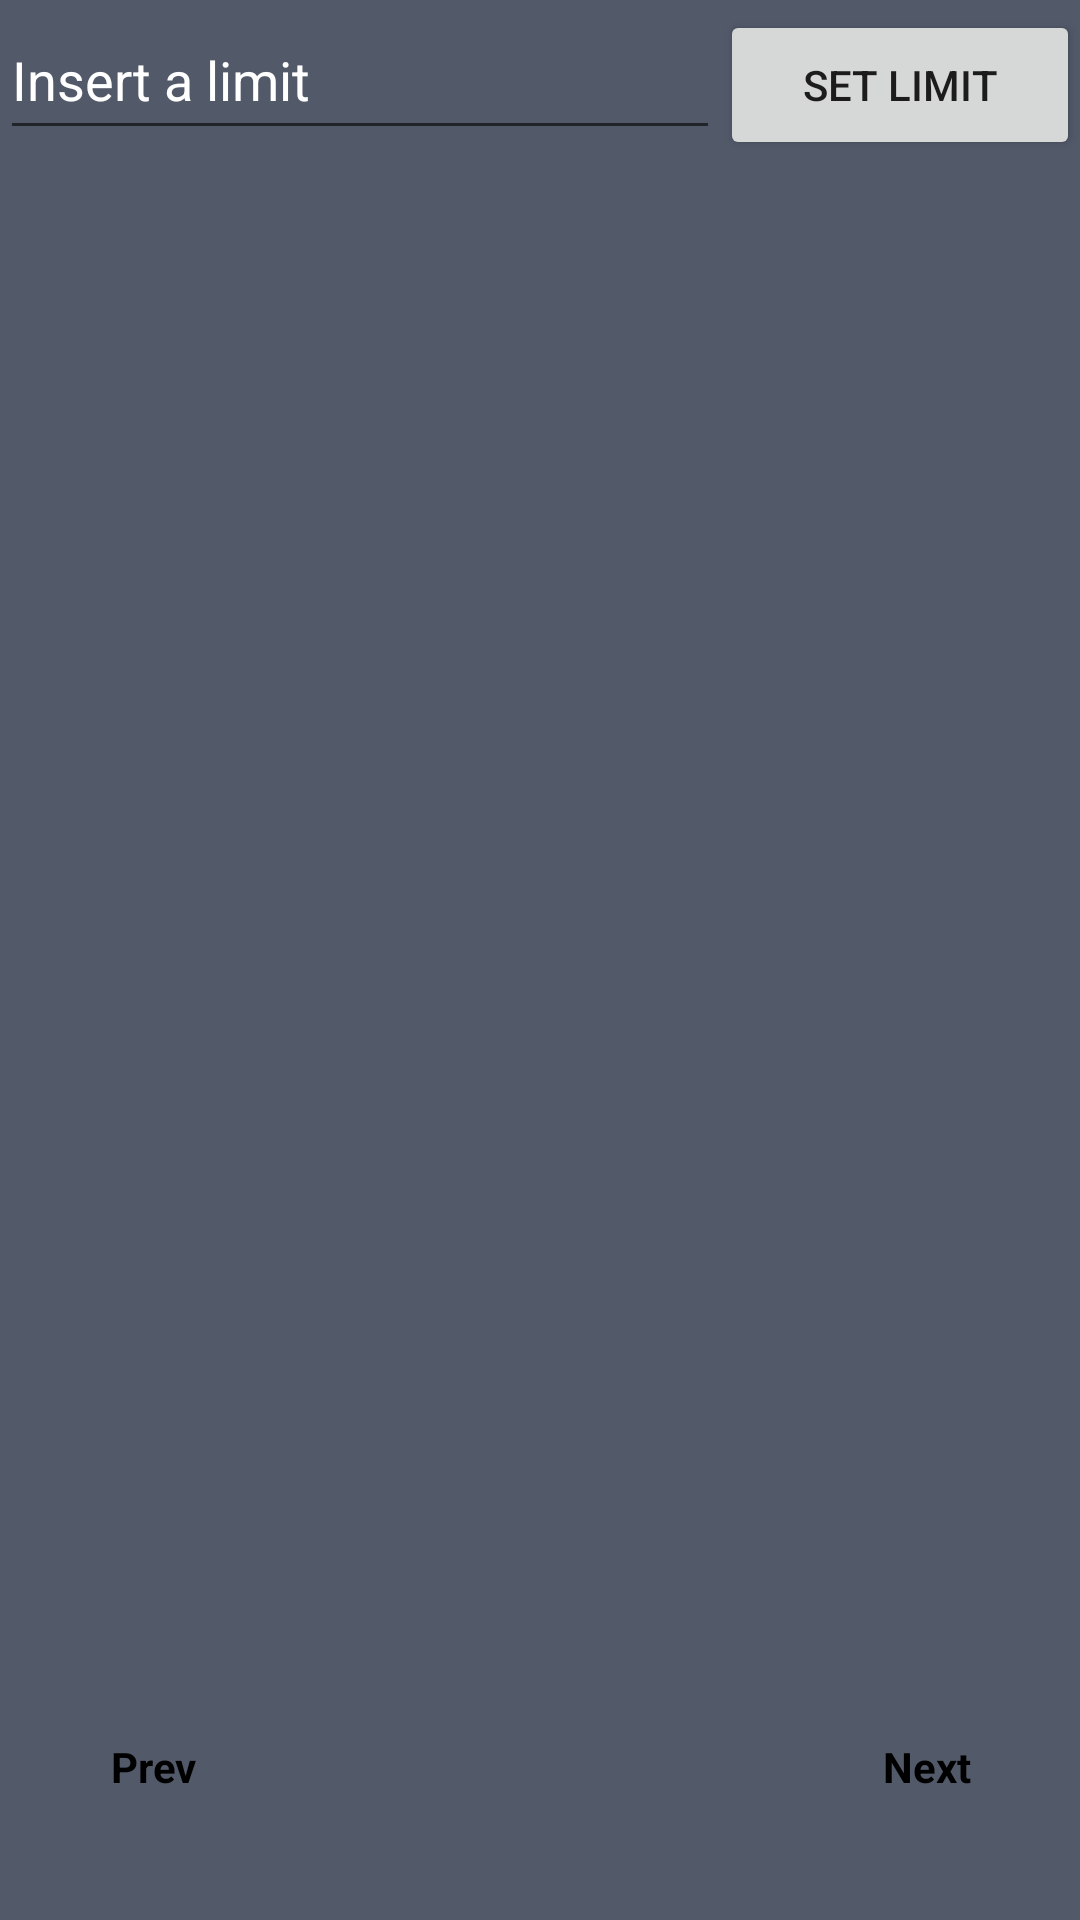

This screen was rendered from an Android layout file. Write that file and the resources it references.
<!-- AndroidManifest.xml: application theme Theme.PokemonDisplayApp -->
<!-- res/layout/home_fragment.xml -->
<?xml version="1.0" encoding="utf-8"?>
<androidx.constraintlayout.widget.ConstraintLayout xmlns:android="http://schemas.android.com/apk/res/android"
    xmlns:tools="http://schemas.android.com/tools"
    xmlns:app="http://schemas.android.com/apk/res-auto"
    android:id="@+id/frameLayout"
    android:layout_width="match_parent"
    android:layout_height="match_parent"
    tools:context=".FirstFragment"
    android:background="#525969">

    <LinearLayout
        android:id="@+id/linearLayout2"
        android:layout_width="match_parent"
        android:layout_height="wrap_content"
        android:orientation="horizontal"
        app:layout_constraintEnd_toEndOf="parent"
        app:layout_constraintStart_toStartOf="parent"
        app:layout_constraintTop_toTopOf="parent">

        <EditText
            android:id="@+id/inputLimit"
            android:layout_width="match_parent"
            android:layout_height="50dp"
            android:layout_weight="1"
            android:textColor="@color/white"
            android:hint="Insert a limit"
            android:textColorHint="@color/white"
            android:inputType="number"/>

        <Button
            android:id="@+id/btn_limit"
            android:layout_width="match_parent"
            android:layout_height="50dp"
            android:layout_weight="2"
            android:text="Set Limit"/>

    </LinearLayout>

    <androidx.recyclerview.widget.RecyclerView
        android:paddingTop="16dp"
        android:id="@+id/recyclerView"
        android:layout_width="match_parent"
        android:layout_height="642dp"
        app:layout_constraintBottom_toBottomOf="parent"
        app:layout_constraintEnd_toEndOf="parent"
        app:layout_constraintHorizontal_bias="0.0"
        app:layout_constraintStart_toStartOf="parent"
        app:layout_constraintTop_toBottomOf="@id/linearLayout2"
        app:layout_constraintVertical_bias="1.0" />

    <TextView
        android:id="@+id/next"
        android:layout_width="70dp"
        android:layout_height="70dp"
        android:layout_marginEnd="16dp"
        android:layout_marginBottom="16dp"
        android:gravity="center"
        android:text="Next"
        android:textColor="@color/black"
        android:textStyle="bold"
        app:layout_constraintBottom_toBottomOf="parent"
        app:layout_constraintEnd_toEndOf="parent"
        app:layout_constraintVertical_bias="1.0"/>

    <TextView
        android:id="@+id/prev"
        android:layout_width="70dp"
        android:layout_height="70dp"
        android:layout_marginStart="16dp"
        android:layout_marginBottom="16dp"
        android:gravity="center"
        android:text="Prev"
        android:textColor="@color/black"
        android:textStyle="bold"
        app:layout_constraintBottom_toBottomOf="parent"
        app:layout_constraintStart_toStartOf="parent"
        app:layout_constraintVertical_bias="1.0"/>

</androidx.constraintlayout.widget.ConstraintLayout>
<!-- resources referenced by this layout -->
<resources>
  <style name="Theme.PokemonDisplayApp" parent="Theme.MaterialComponents.DayNight.DarkActionBar">
          
          <item name="colorPrimary">@color/purple_500</item>
          <item name="colorPrimaryVariant">@color/purple_700</item>
          <item name="colorOnPrimary">@color/white</item>
          
          <item name="colorSecondary">@color/teal_200</item>
          <item name="colorSecondaryVariant">@color/teal_700</item>
          <item name="colorOnSecondary">@color/black</item>
          
          <item name="android:statusBarColor" tools:targetApi="l">?attr/colorPrimaryVariant</item>
          
      </style>
  <!-- not gathered from this repository: default colours our renderer supplied (Android Studio template values) -->
  <color name="purple_500">#FF6200EE</color>
  <color name="purple_700">#FF3700B3</color>
  <color name="teal_200">#FF03DAC5</color>
  <color name="teal_700">#FF018786</color>
  <color name="black">#FF000000</color>
  <color name="white">#FFFFFFFF</color>
</resources>
